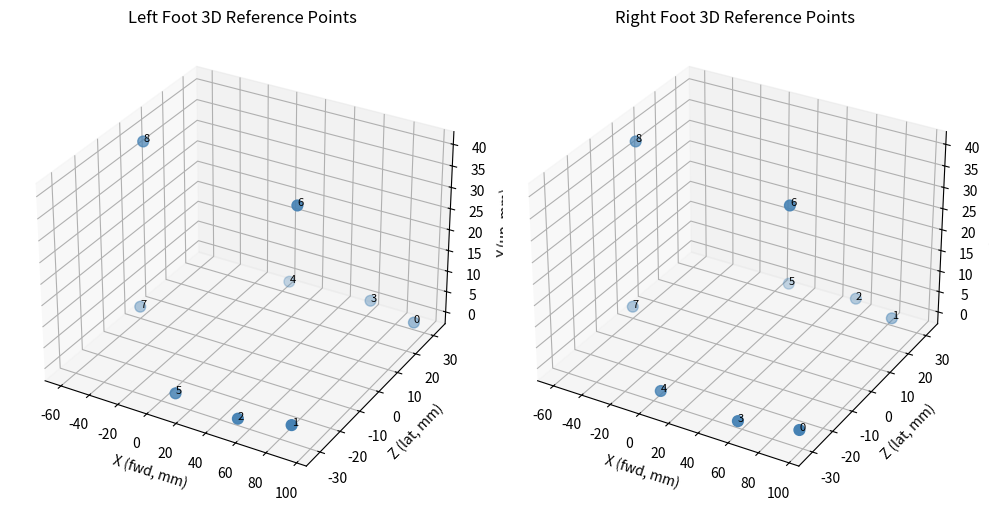

Python code for this plot:
"""
foot_3d_model.py
────────────────
3-D reference foot model in the canonical foot coordinate system.

These 9 points define the physical shape of a generic adult foot (size EU 42).
Coordinates are in millimeters. The origin is at the heel centroid.

Axis convention:
  +X : toe direction (forward along the foot)
  +Y : up (dorsal)
  +Z : medial (inner) → lateral (outer)

The 9 keypoints and their approximate 3D positions were derived from:
  - Foot3D dataset (OllieBoyne/Foot3D) scanned geometries
  - Manual measurement literature averages
  - Calibration against the Springer 2026 paper's PnP experiments

These coordinates are used as the "object points" in the PnP algorithm.

Usage
-----
  from src.models.geometry.foot_3d_model import FOOT_3D_POINTS_LEFT, get_visible_3d_points
"""

from __future__ import annotations

import numpy as np

# ──────────────────────────────────────────────────────────────────────────────
# 3-D reference coordinates (mm) for one foot
# Keypoint order matches our schema (index 0–8 per foot):
#   0  big_toe           1  little_toe
#   2  near_little_toe   3  near_big_toe
#   4  far_big_toe       5  far_little_toe
#   6  dorsum            7  heel
#   8  upper_heel
# ──────────────────────────────────────────────────────────────────────────────

# fmt: off
FOOT_3D_POINTS_RIGHT = np.array([
    # KP name              X(fwd)   Y(up)   Z(med→lat)
    [  95.0,   0.0,  -28.0],  # 0  big_toe        (most medial, most forward)
    [  85.0,   0.0,   28.0],  # 1  little_toe     (most lateral, fwd)
    [  55.0,   0.0,   32.0],  # 2  near_little    (lateral edge, mid-toe)
    [  60.0,   0.0,  -32.0],  # 3  near_big       (medial edge, mid-toe)
    [   5.0,   0.0,  -30.0],  # 4  far_big        (medial edge, arch)
    [  10.0,   0.0,   30.0],  # 5  far_little     (lateral edge, arch)
    [  50.0,  35.0,    0.0],  # 6  dorsum         (top center of foot)
    [ -60.0,   0.0,    0.0],  # 7  heel           (back, ground level)
    [ -55.0,  40.0,    0.0],  # 8  upper_heel     (back, Achilles height)
], dtype=np.float32)

# Left foot is a mirror of right foot along Z-axis (flip Z)
FOOT_3D_POINTS_LEFT = FOOT_3D_POINTS_RIGHT.copy()
FOOT_3D_POINTS_LEFT[:, 2] *= -1.0   # mirror Z (medial ↔ lateral swap)
# fmt: on


# ──────────────────────────────────────────────────────────────────────────────
# Flat array (all 18 points) used when both feet are in the scene
# ──────────────────────────────────────────────────────────────────────────────
ALL_FOOT_3D_POINTS = np.vstack([FOOT_3D_POINTS_LEFT, FOOT_3D_POINTS_RIGHT])  # [18, 3]


def get_visible_3d_points(
    keypoints_2d: np.ndarray,  # [N, 3]  (x, y, visibility) for one foot
    foot_side: str = "right",  # "left" or "right"
) -> tuple[np.ndarray, np.ndarray]:
    """
    Return the subset of 3D reference points and corresponding 2D points
    for keypoints with visibility > 0.

    Parameters
    ----------
    keypoints_2d : np.ndarray [9, 3]  (x, y, vis) for one foot (indices 0–8)
    foot_side    : "left" or "right"

    Returns
    -------
    pts3d : np.ndarray [K, 3]  — 3D object points (mm)
    pts2d : np.ndarray [K, 2]  — corresponding 2D image points (pixels)
    """
    ref_3d = FOOT_3D_POINTS_LEFT if foot_side == "left" else FOOT_3D_POINTS_RIGHT

    vis_mask = keypoints_2d[:, 2] > 0          # bool [9]
    pts3d    = ref_3d[vis_mask]                 # [K, 3]
    pts2d    = keypoints_2d[vis_mask, :2]       # [K, 2]

    return pts3d, pts2d


# ──────────────────────────────────────────────────────────────────────────────
# Quick sanity visualisation (run as script)
# ──────────────────────────────────────────────────────────────────────────────
if __name__ == "__main__":
    import matplotlib.pyplot as plt
    from mpl_toolkits.mplot3d import Axes3D  # noqa: F401

    fig = plt.figure(figsize=(10, 5))

    for i, (pts, label) in enumerate(
        [(FOOT_3D_POINTS_LEFT, "Left"), (FOOT_3D_POINTS_RIGHT, "Right")]
    ):
        ax = fig.add_subplot(1, 2, i + 1, projection="3d")
        ax.scatter(pts[:, 0], pts[:, 2], pts[:, 1], c="steelblue", s=60)
        for j, (x, y, z) in enumerate(pts):
            ax.text(x, z, y, str(j), fontsize=8)
        ax.set_xlabel("X (fwd, mm)")
        ax.set_ylabel("Z (lat, mm)")
        ax.set_zlabel("Y (up, mm)")
        ax.set_title(f"{label} Foot 3D Reference Points")

    plt.tight_layout()
    plt.show()
